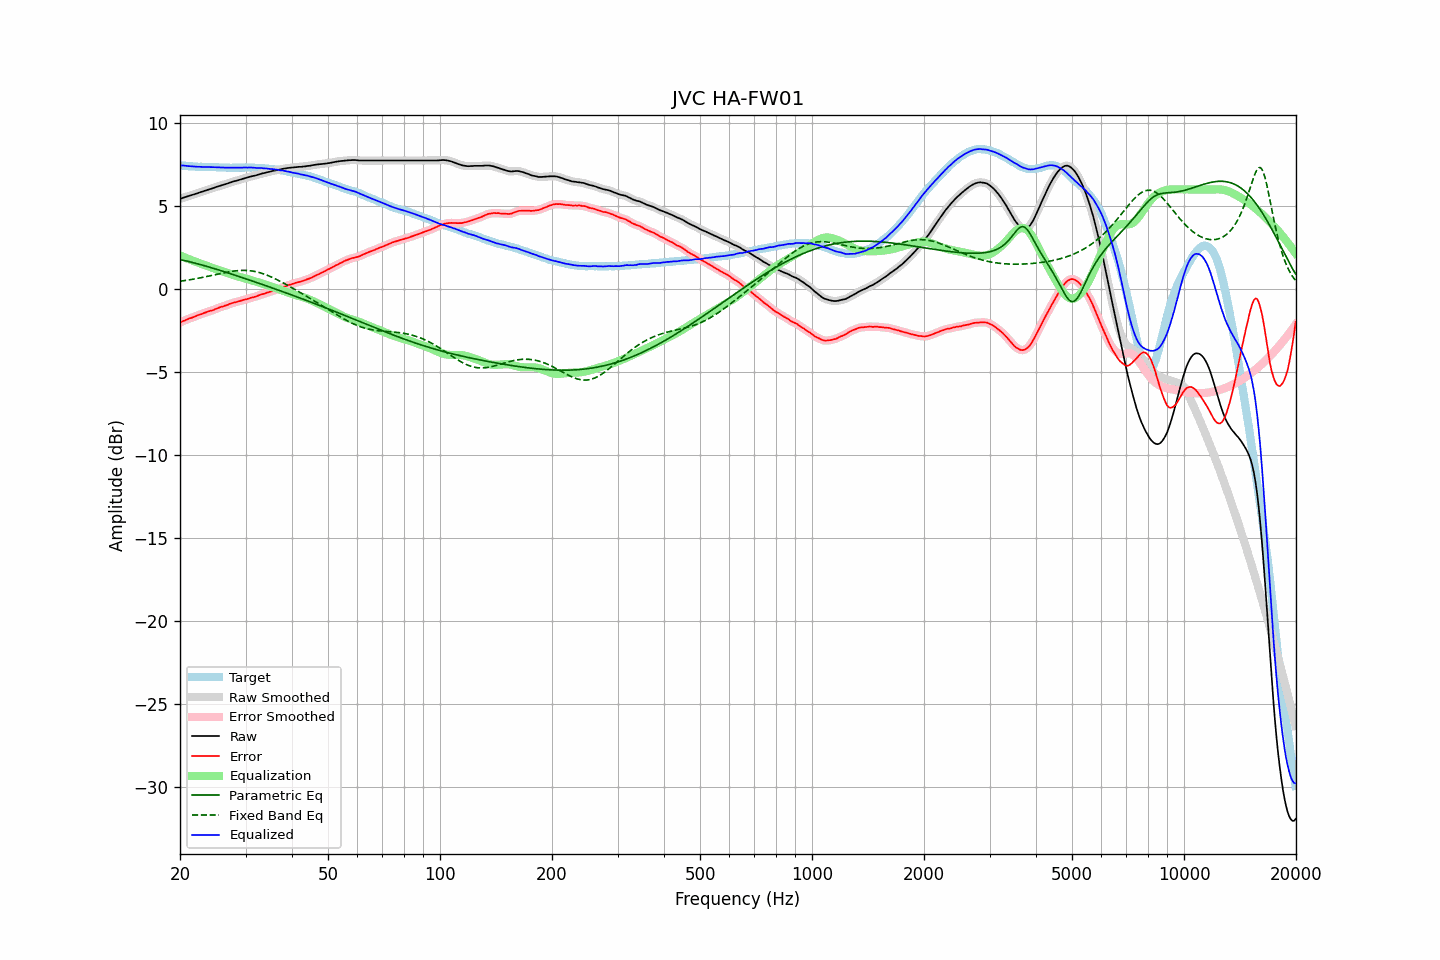

The file beside this chart, header and first rows:
frequency, raw, error, smoothed, error_smoothed, equalization, parametric_eq, fixed_band_eq, equalized_raw, equalized_smoothed, target
20.00, 5.43, -2.03, 5.43, -2.03, 2.02, 1.78, 0.47, 7.46, 7.46, 7.47
20.20, 5.46, -1.98, 5.47, -1.98, 1.98, 1.76, 0.48, 7.45, 7.45, 7.45
20.40, 5.50, -1.93, 5.50, -1.94, 1.94, 1.73, 0.49, 7.44, 7.44, 7.44
20.61, 5.53, -1.90, 5.53, -1.89, 1.90, 1.71, 0.51, 7.43, 7.43, 7.43
20.81, 5.56, -1.85, 5.56, -1.85, 1.86, 1.69, 0.52, 7.42, 7.42, 7.41
21.02, 5.59, -1.81, 5.59, -1.81, 1.82, 1.67, 0.54, 7.41, 7.41, 7.40
21.23, 5.62, -1.77, 5.62, -1.78, 1.78, 1.64, 0.55, 7.40, 7.40, 7.39
21.44, 5.65, -1.75, 5.65, -1.74, 1.74, 1.62, 0.57, 7.39, 7.39, 7.40
21.66, 5.68, -1.71, 5.68, -1.71, 1.70, 1.59, 0.59, 7.39, 7.39, 7.39
21.87, 5.71, -1.67, 5.71, -1.67, 1.67, 1.57, 0.60, 7.38, 7.38, 7.38
22.09, 5.74, -1.63, 5.74, -1.63, 1.63, 1.54, 0.62, 7.37, 7.38, 7.37
22.31, 5.77, -1.60, 5.78, -1.59, 1.59, 1.52, 0.64, 7.37, 7.37, 7.37
22.54, 5.81, -1.55, 5.81, -1.56, 1.56, 1.49, 0.66, 7.37, 7.37, 7.36
22.76, 5.84, -1.53, 5.84, -1.52, 1.52, 1.46, 0.68, 7.36, 7.36, 7.37
22.99, 5.87, -1.49, 5.87, -1.48, 1.48, 1.44, 0.70, 7.36, 7.36, 7.36
23.22, 5.90, -1.45, 5.90, -1.45, 1.45, 1.41, 0.72, 7.35, 7.35, 7.35
23.45, 5.93, -1.41, 5.94, -1.41, 1.42, 1.38, 0.74, 7.35, 7.35, 7.35
23.69, 5.97, -1.37, 5.97, -1.38, 1.38, 1.35, 0.76, 7.36, 7.35, 7.35
23.92, 6.00, -1.34, 6.00, -1.34, 1.35, 1.32, 0.78, 7.35, 7.35, 7.35
24.16, 6.03, -1.31, 6.03, -1.32, 1.31, 1.30, 0.80, 7.35, 7.35, 7.35
24.40, 6.06, -1.29, 6.06, -1.29, 1.28, 1.27, 0.82, 7.34, 7.35, 7.36
24.65, 6.09, -1.26, 6.10, -1.25, 1.25, 1.24, 0.85, 7.34, 7.34, 7.36
24.89, 6.13, -1.21, 6.13, -1.22, 1.21, 1.21, 0.87, 7.35, 7.34, 7.34
25.14, 6.16, -1.17, 6.16, -1.17, 1.18, 1.18, 0.89, 7.34, 7.34, 7.33
25.39, 6.19, -1.14, 6.20, -1.13, 1.14, 1.15, 0.91, 7.34, 7.34, 7.33
25.65, 6.22, -1.10, 6.22, -1.10, 1.11, 1.12, 0.93, 7.33, 7.33, 7.32
25.91, 6.25, -1.07, 6.25, -1.07, 1.07, 1.09, 0.95, 7.33, 7.33, 7.32
26.16, 6.28, -1.05, 6.28, -1.04, 1.04, 1.06, 0.97, 7.32, 7.32, 7.33
26.43, 6.31, -1.01, 6.31, -1.01, 1.00, 1.03, 0.99, 7.32, 7.31, 7.32
26.69, 6.34, -0.97, 6.34, -0.98, 0.97, 1.00, 1.01, 7.31, 7.31, 7.32
26.96, 6.37, -0.94, 6.38, -0.94, 0.94, 0.96, 1.03, 7.31, 7.31, 7.32
27.23, 6.41, -0.89, 6.41, -0.90, 0.90, 0.93, 1.04, 7.32, 7.31, 7.31
27.50, 6.44, -0.86, 6.44, -0.87, 0.87, 0.90, 1.06, 7.32, 7.32, 7.31
27.77, 6.47, -0.84, 6.47, -0.84, 0.84, 0.87, 1.07, 7.32, 7.32, 7.31
28.05, 6.50, -0.81, 6.50, -0.81, 0.81, 0.84, 1.09, 7.32, 7.31, 7.31
28.33, 6.52, -0.79, 6.53, -0.79, 0.78, 0.81, 1.10, 7.31, 7.31, 7.31
28.62, 6.55, -0.76, 6.55, -0.76, 0.76, 0.77, 1.11, 7.31, 7.31, 7.31
28.90, 6.58, -0.74, 6.58, -0.73, 0.73, 0.74, 1.11, 7.31, 7.31, 7.32
29.19, 6.61, -0.70, 6.61, -0.70, 0.70, 0.71, 1.12, 7.32, 7.32, 7.32
29.48, 6.64, -0.67, 6.64, -0.67, 0.68, 0.68, 1.12, 7.32, 7.32, 7.32
29.78, 6.67, -0.64, 6.67, -0.65, 0.65, 0.64, 1.12, 7.32, 7.32, 7.31
30.08, 6.70, -0.63, 6.70, -0.62, 0.62, 0.61, 1.12, 7.33, 7.32, 7.33
30.38, 6.72, -0.60, 6.73, -0.60, 0.60, 0.58, 1.11, 7.32, 7.32, 7.32
30.68, 6.75, -0.57, 6.75, -0.57, 0.57, 0.55, 1.11, 7.32, 7.32, 7.32
30.99, 6.78, -0.53, 6.78, -0.54, 0.54, 0.51, 1.10, 7.32, 7.32, 7.32
31.30, 6.80, -0.51, 6.80, -0.51, 0.51, 0.48, 1.08, 7.32, 7.32, 7.32
31.61, 6.82, -0.49, 6.82, -0.49, 0.48, 0.45, 1.07, 7.31, 7.31, 7.31
31.93, 6.84, -0.46, 6.85, -0.46, 0.45, 0.41, 1.05, 7.30, 7.30, 7.30
32.24, 6.87, -0.43, 6.87, -0.42, 0.42, 0.38, 1.02, 7.30, 7.29, 7.30
32.57, 6.90, -0.38, 6.90, -0.39, 0.39, 0.35, 1.00, 7.29, 7.29, 7.29
32.89, 6.93, -0.35, 6.93, -0.35, 0.36, 0.31, 0.97, 7.29, 7.29, 7.29
33.22, 6.96, -0.32, 6.96, -0.32, 0.33, 0.28, 0.94, 7.29, 7.29, 7.28
33.55, 6.98, -0.30, 6.99, -0.29, 0.29, 0.25, 0.91, 7.28, 7.28, 7.28
33.89, 7.00, -0.26, 7.01, -0.26, 0.26, 0.21, 0.87, 7.26, 7.27, 7.27
34.23, 7.03, -0.22, 7.03, -0.23, 0.23, 0.18, 0.84, 7.26, 7.26, 7.26
34.57, 7.05, -0.20, 7.05, -0.20, 0.20, 0.14, 0.80, 7.25, 7.25, 7.25
34.92, 7.07, -0.17, 7.08, -0.17, 0.16, 0.11, 0.76, 7.24, 7.24, 7.24
35.27, 7.10, -0.14, 7.10, -0.13, 0.13, 0.08, 0.71, 7.24, 7.23, 7.25
35.62, 7.12, -0.09, 7.12, -0.10, 0.10, 0.04, 0.67, 7.22, 7.22, 7.21
35.97, 7.14, -0.07, 7.15, -0.06, 0.07, 0.01, 0.62, 7.21, 7.21, 7.21
... 635 more rows
